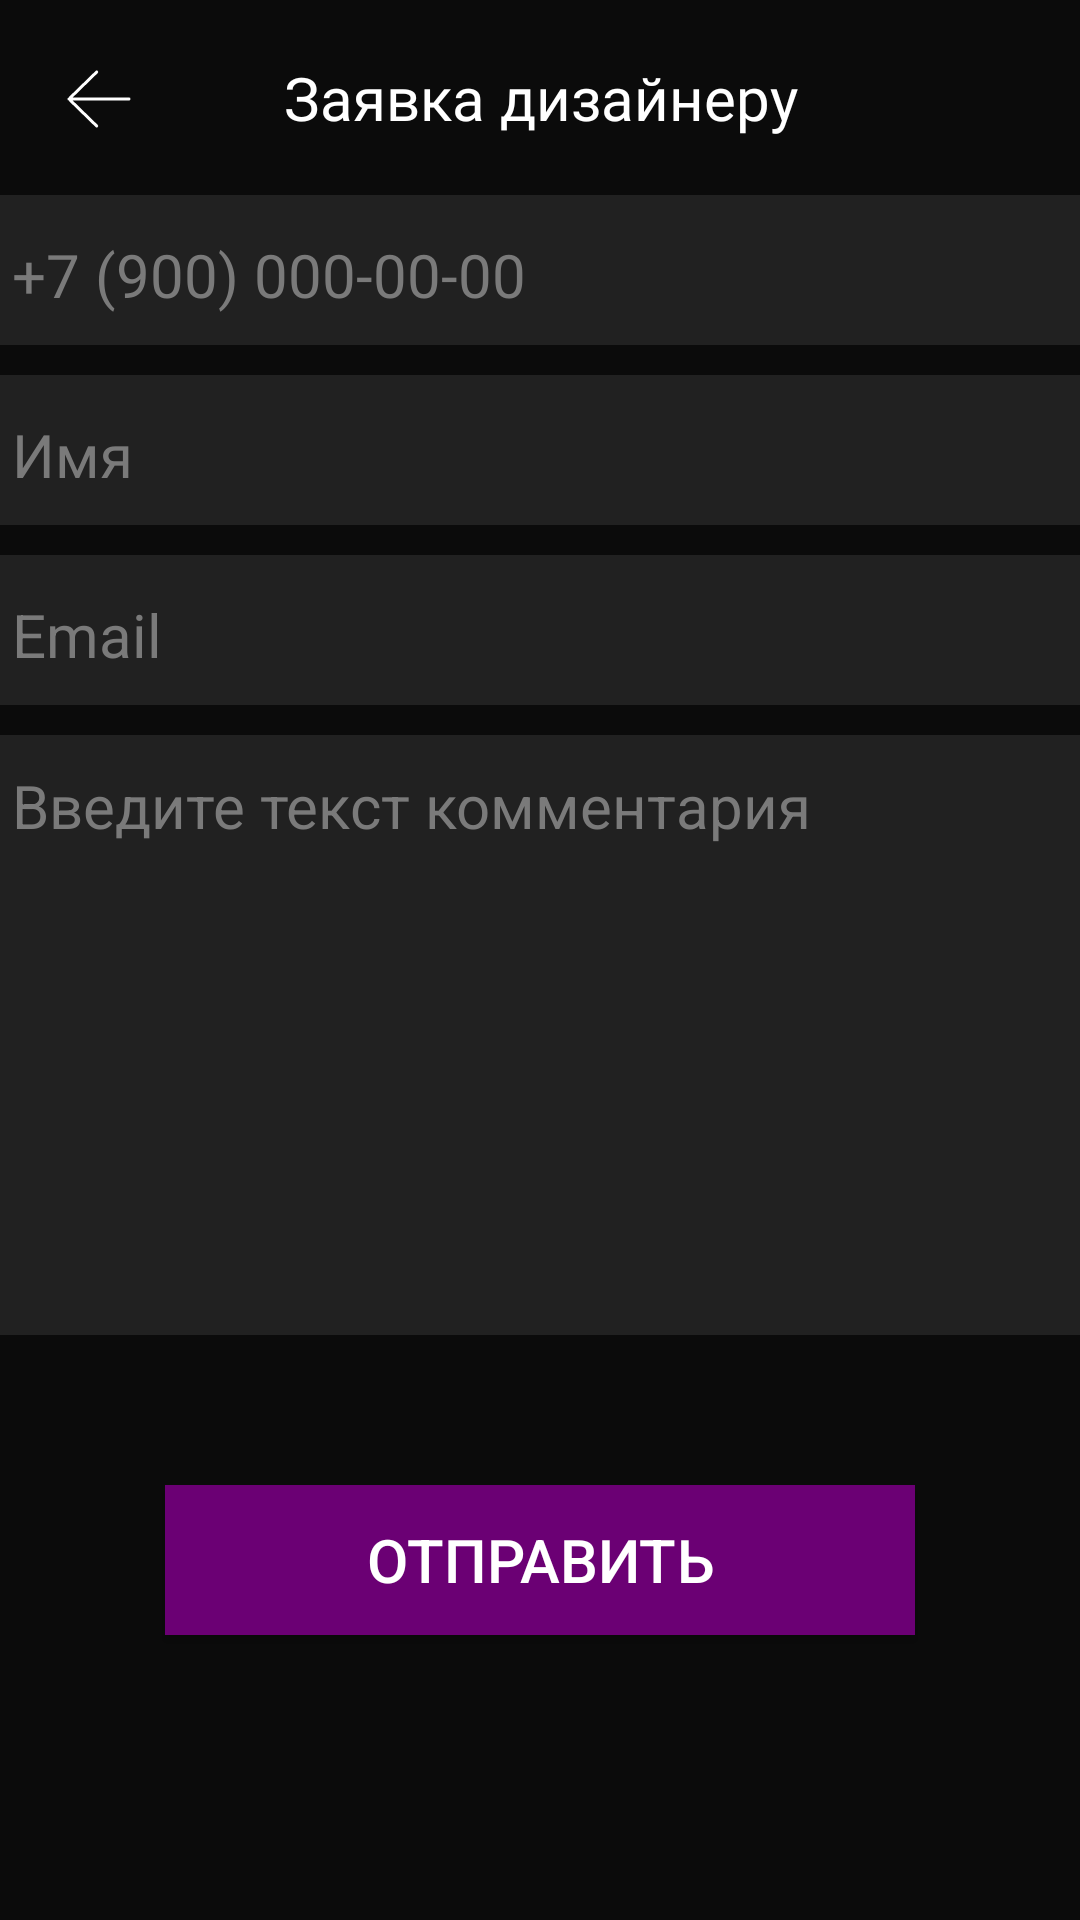

The Android layout XML behind this screen, and the referenced resources:
<!-- AndroidManifest.xml: application theme Theme.KOSU -->
<!-- res/layout/fragment_statement.xml -->
<?xml version="1.0" encoding="utf-8"?>
<FrameLayout xmlns:android="http://schemas.android.com/apk/res/android"
    xmlns:app="http://schemas.android.com/apk/res-auto"
    xmlns:tools="http://schemas.android.com/tools"
    android:layout_width="match_parent"
    android:layout_height="match_parent"
    tools:context=".StatementFragment"
    android:background="@color/black0B0B0B">

    <LinearLayout
        android:layout_width="match_parent"
        android:layout_height="match_parent"
        android:orientation="vertical">

        <FrameLayout
            android:layout_width="match_parent"
            android:layout_height="65dp">

            <ImageButton
                android:id="@+id/imageButton108"
                android:layout_width="65dp"
                android:layout_height="65dp"
                android:background="@color/black0B0B0B"
                android:src="@drawable/back_button" />

            <TextView
                android:id="@+id/textView109"
                android:layout_width="match_parent"
                android:layout_height="65dp"
                android:fontFamily="@font/roboto_medium"
                android:gravity="center"
                android:text="Заявка дизайнеру"
                android:textColor="@color/white"
                android:textSize="20dp" />

        </FrameLayout>

        <FrameLayout
            android:layout_gravity="center"
            android:layout_width="380dp"
            android:layout_height="50dp"
            android:background="@color/black212121"
            android:layout_marginBottom="10dp">

            <EditText
                android:id="@+id/telephone1"
                android:layout_width="match_parent"
                android:layout_height="match_parent"
                android:layout_marginLeft="10dp"
                android:backgroundTint="@color/black212121"
                android:fontFamily="@font/roboto"
                android:gravity="center_vertical"
                android:hint="+7 (900) 000-00-00"
                android:inputType="number"
                android:textColorHint="@color/gray7A7A7A"
                android:textSize="20dp"></EditText>

        </FrameLayout>

        <FrameLayout
            android:layout_gravity="center"
            android:layout_width="380dp"
            android:layout_height="50dp"
            android:background="@color/black212121"
            android:layout_marginBottom="10dp">

            <EditText
                android:id="@+id/name423532"
                android:layout_width="match_parent"
                android:layout_height="match_parent"
                android:layout_marginLeft="10dp"
                android:backgroundTint="@color/black212121"
                android:fontFamily="@font/roboto"
                android:gravity="center_vertical"
                android:hint="Имя"
                android:inputType="text"
                android:textColorHint="@color/gray7A7A7A"
                android:textSize="20dp"></EditText>

        </FrameLayout>

        <FrameLayout
            android:layout_gravity="center"
            android:layout_width="380dp"
            android:layout_height="50dp"
            android:background="@color/black212121"
            android:layout_marginBottom="10dp">

            <EditText
                android:id="@+id/editTextTextEmailAddress110"
                android:layout_width="match_parent"
                android:layout_height="match_parent"
                android:ems="10"
                android:inputType="textEmailAddress"
                android:backgroundTint="@color/black212121"
                android:hint="Email"
                android:textColorHint="@color/gray7A7A7A"
                android:gravity="center_vertical"
                android:layout_marginLeft="10dp"
                android:textSize="20dp"/>

        </FrameLayout>

        <FrameLayout
            android:layout_gravity="center"
            android:layout_width="380dp"
            android:layout_height="200dp"
            android:background="@color/black212121">

            <EditText
                android:id="@+id/message42355623"
                android:layout_width="match_parent"
                android:layout_height="match_parent"
                android:ems="10"
                android:inputType="text"
                android:backgroundTint="@color/black212121"
                android:hint="Введите текст комментария"
                android:textColorHint="@color/gray7A7A7A"
                android:gravity="left"
                android:layout_marginLeft="10dp"
                android:textSize="20dp"/>

        </FrameLayout>

        <Button
            android:layout_marginTop="50dp"
            android:id="@+id/button111"
            android:layout_width="250dp"
            android:layout_height="50dp"
            android:text="Отправить"
            android:textColor="@color/white"
            android:background="@color/purple_1"
            android:layout_gravity="center_horizontal"
            android:textSize="20dp"/>

    </LinearLayout>

</FrameLayout>
<!-- resources referenced by this layout -->
<resources>
  <color name="black0B0B0B">#0B0B0B</color>
  <color name="black212121">#212121</color>
  <color name="gray7A7A7A">#7A7A7A</color>
  <color name="purple_1">#6B0074</color>
  <color name="white">#FFFFFFFF</color>
  <!-- drawable back_button (drawable) -->
  <vector xmlns:android="http://schemas.android.com/apk/res/android"
      android:width="35dp"
      android:height="35dp"
      android:viewportWidth="35"
      android:viewportHeight="35">
    <path
        android:strokeWidth="1"
        android:pathData="M17.231,9L8.545,17.469C8.473,17.539 8.416,17.621 8.377,17.713C8.339,17.804 8.319,17.901 8.319,18C8.319,18.099 8.339,18.196 8.377,18.287C8.416,18.379 8.473,18.461 8.545,18.531L17.231,27M8,18H28"
        android:strokeLineJoin="round"
        android:fillColor="#00000000"
        android:strokeColor="#ffffff"
        android:strokeLineCap="round"/>
  </vector>
  <style name="Theme.KOSU" parent="Theme.AppCompat.DayNight.NoActionBar">
          
          <item name="colorPrimary">@color/black</item>
          <item name="colorPrimaryVariant">@color/purple_1</item>
          <item name="colorOnPrimary">@color/white</item>
          
          <item name="colorSecondary">@color/teal_200</item>
          <item name="colorSecondaryVariant">@color/teal_700</item>
          <item name="colorOnSecondary">@color/black</item>
          
          <item name="android:statusBarColor">@color/black161616</item>
          
      </style>
  <color name="black">#FF000000</color>
  <color name="teal_200">#FF03DAC5</color>
  <color name="teal_700">#FF018786</color>
  <color name="black161616">#161616</color>
</resources>
